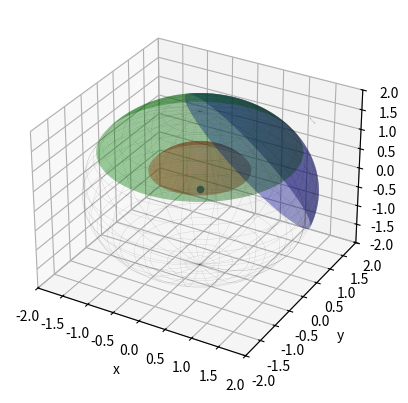

Here is the Python script that generated this plot:
from matplotlib.patches import FancyArrowPatch
from mpl_toolkits.mplot3d import proj3d
import matplotlib.pyplot as plt
import numpy as np


class Arrow3D(FancyArrowPatch):
    """
    Draw a vector in a 3d axis. Got this off SE.

    To draw a vector pointing at [1, 1, 1];
    a = Arrow3D(
        [0, 1], [0, 1], [0, 1], mutation_scale=20, lw=1,
        arrowstyle="-|>", color="k")
    ax.add_artist(a)
    """

    def __init__(self, xs, ys, zs, *args, **kwargs):
        FancyArrowPatch.__init__(self, (0, 0), (0, 0), *args, **kwargs)
        self._verts3d = xs, ys, zs

    def draw(self, renderer):
        xs3d, ys3d, zs3d = self._verts3d
        xs, ys, zs = proj3d.proj_transform(xs3d, ys3d, zs3d, renderer.M)
        self.set_positions((xs[0], ys[0]), (xs[1], ys[1]))
        FancyArrowPatch.draw(self, renderer)


def rotation_matrix(axis, theta):
    axis = axis/np.sqrt(np.dot(axis, axis))
    a = np.cos(theta/2)
    b, c, d = -axis*np.sin(theta/2)
    return np.array([[a*a+b*b-c*c-d*d, 2*(b*c-a*d), 2*(b*d+a*c)],
                     [2*(b*c+a*d), a*a+c*c-b*b-d*d, 2*(c*d-a*b)],
                     [2*(b*d-a*c), 2*(c*d+a*b), a*a+d*d-b*b-c*c]])


def make_cap(r=1.0, cap_angle=0.33 * np.pi, direction=None,
             usteps=100, vsteps=100, func=None):

    if direction is not None:
        assert np.linalg.norm(direction) > 0

    u = np.linspace(0, 2 * np.pi, usteps)

    if func is None:
        v = np.linspace(0, cap_angle, vsteps)
        x = r * np.outer(np.cos(u), np.sin(v))
        y = r * np.outer(np.sin(u), np.sin(v))
        z = r * np.outer(np.ones(np.size(u)), np.cos(v))
    else:
        v = np.array(
            [np.linspace(0, max(func(uu), 0.01) * cap_angle, vsteps)
             for uu in u])

        u = np.reshape(u, (-1, 1))
        x = r * np.cos(u) * np.sin(v)
        y = r * np.sin(u) * np.sin(v)
        z = r * np.ones(np.size(u)) * np.cos(v)

    if direction is not None:
        north = np.array([0, 0, 1])
        theta = np.arccos(np.dot(north, direction / np.linalg.norm(direction)))

        if theta > 0:
            axis = np.cross(north, direction)

            R = rotation_matrix(axis, -theta)

            shape = x.shape

            x = np.reshape(x, (1, x.size))
            y = np.reshape(y, (1, y.size))
            z = np.reshape(z, (1, z.size))

            points = np.concatenate((x, y, z), axis=0)
            points = np.dot(R, points)

            x = np.reshape(points[0, :], shape)
            y = np.reshape(points[1, :], shape)
            z = np.reshape(points[2, :], shape)

    return x, y, z

if __name__ == "__main__":
    from mpl_toolkits.mplot3d import Axes3D
    fig = plt.figure()
    ax = fig.add_subplot(111, projection='3d')

    radius = 2.0
    direction = np.array([1, 1, 1])
    cap = make_cap(r=radius, direction=direction)
    ax.plot_surface(*cap, linewidth=0, alpha=0.4, color='b')

    cap = make_cap(r=radius/2.0)
    ax.plot_surface(*cap, linewidth=0, alpha=0.4, color='r')

    cap = make_cap(r=radius)
    ax.plot_surface(*cap, linewidth=0, alpha=0.4, color='g')

    cap = make_cap(r=1.2*radius, cap_angle=0.01 * np.pi, direction=direction)
    ax.plot_surface(*cap, linewidth=0, alpha=1.0, color='k')

    cap = make_cap(r=0.99*radius, cap_angle=np.pi)
    ax.plot_wireframe(
        *cap, cstride=5, rstride=5, linewidth=0.05,
        alpha=0.9, color=(0.1, 0.1, 0.1))

    ax.scatter(0.0, 0.0, 0.0)
    plt.setp(
        ax, xlim=(-radius, radius), ylim=(-radius, radius),
        zlim=(-radius, radius), xlabel='x', ylabel='y', zlabel='z')

    plt.show()
